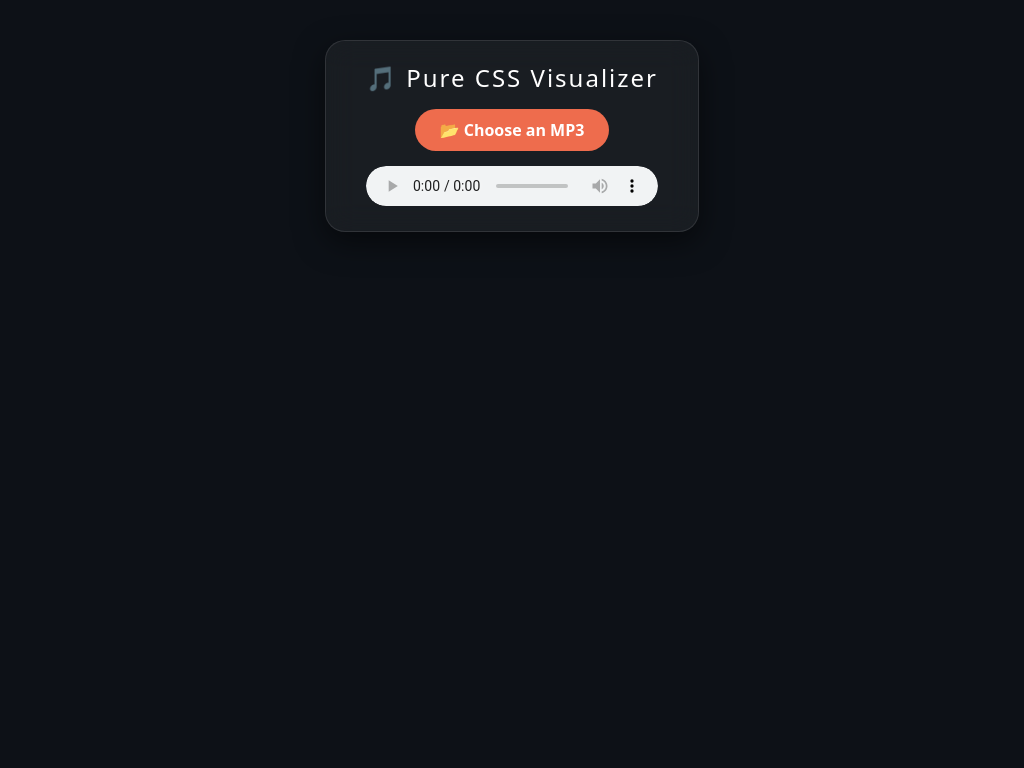

Write a web page that renders exactly this picture using CSS.

<!DOCTYPE html>
<html lang="en">
<head>
    <meta charset="UTF-8">
    <meta name="viewport" content="width=device-width, initial-scale=1.0">
    <title>Pure CSS Audio Visualizer</title>
    <style>
        :root {
            --bg-color: #0d1117;
            --bar-count: 64;
        }

        * {
            margin: 0;
            padding: 0;
            box-sizing: border-box;
        }

        body {
            background-color: var(--bg-color);
            color: white;
            font-family: 'Segoe UI', Tahoma, Geneva, Verdana, sans-serif;
            height: 100vh;
            display: flex;
            flex-direction: column;
            align-items: center;
            justify-content: center;
            overflow: hidden;
        }

        /* Glassmorphism Control Panel */
        .controls {
            position: absolute;
            top: 40px;
            background: rgba(255, 255, 255, 0.05);
            backdrop-filter: blur(15px);
            padding: 20px 40px;
            border-radius: 20px;
            border: 1px solid rgba(255, 255, 255, 0.1);
            text-align: center;
            box-shadow: 0 10px 30px rgba(0, 0, 0, 0.5);
            z-index: 10;
        }

        h2 {
            margin-bottom: 15px;
            font-weight: 300;
            letter-spacing: 2px;
        }

        input[type="file"] {
            display: none;
        }

        .upload-btn {
            background: #ee6c4d;
            color: white;
            padding: 10px 25px;
            border-radius: 25px;
            cursor: pointer;
            font-weight: bold;
            transition: all 0.3s ease;
            display: inline-block;
            margin-bottom: 15px;
        }

        .upload-btn:hover {
            background: #ff8264;
            transform: translateY(-2px);
            box-shadow: 0 5px 15px rgba(238, 108, 77, 0.4);
        }

        audio {
            width: 100%;
            height: 40px;
            border-radius: 20px;
            outline: none;
        }

        /* The Pure CSS Visualizer Container */
        .visualizer-container {
            display: flex;
            align-items: flex-end;
            justify-content: center;
            gap: 4px;
            height: 300px;
            width: 80vw;
            /* Creates the wet-floor reflection effect entirely in CSS */
            -webkit-box-reflect: below 2px linear-gradient(transparent 50%, rgba(255,255,255,0.2));
        }

        /* 
           THE MAGIC:
           Height is set to 100%. 
           ScaleY is driven dynamically by the --vol CSS variable!
        */
        .bar {
            flex: 1;
            max-width: 12px;
            height: 100%;
            border-radius: 6px 6px 0 0;
            transform-origin: bottom;
            
            /* Background color shifts across the rainbow based on its index (--i) */
            background: hsl(calc(var(--i) * (360 / var(--bar-count))), 80%, 60%);
            
            /* Glowing effect */
            box-shadow: 0 0 15px hsl(calc(var(--i) * (360 / var(--bar-count))), 80%, 60%, 0.5);
            
            /* CSS controls the actual audio-reactive scaling */
            transform: scaleY(var(--vol, 0.02));
            
            /* Smooths out the framerate of the audio data */
            transition: transform 0.05s linear;
        }

        /* Fallback CSS animation before music plays */
        .bar.idle {
            animation: idlePulse 1.5s infinite ease-in-out alternate;
            /* Stagger the animation using CSS math */
            animation-delay: calc(var(--i) * -0.1s);
        }

        @keyframes idlePulse {
            0% { transform: scaleY(0.05); }
            100% { transform: scaleY(0.3); }
        }
    </style>
</head>
<body>

    <div class="controls">
        <h2>🎵 Pure CSS Visualizer</h2>
        <label for="audio-upload" class="upload-btn">📂 Choose an MP3</label>
        <input type="file" id="audio-upload" accept="audio/*">
        <audio id="audio" controls></audio>
    </div>

    <!-- The DOM container for our CSS bars -->
    <div class="visualizer-container" id="visualizer"></div>

    <script>
        const visualizer = document.getElementById('visualizer');
        const audio = document.getElementById('audio');
        const fileInput = document.getElementById('audio-upload');
        const TOTAL_BARS = 64;
        let bars = [];

        // 1. Generate the HTML divs for the bars
        for (let i = 0; i < TOTAL_BARS; i++) {
            const bar = document.createElement('div');
            bar.classList.add('bar', 'idle');
            // Pass the index to CSS for coloring and staggering
            bar.style.setProperty('--i', i);
            visualizer.appendChild(bar);
            bars.push(bar);
        }

        // Web Audio API Variables
        let audioContext;
        let analyser;
        let source;

        // 2. Handle File Upload
        fileInput.addEventListener('change', function() {
            const file = this.files[0];
            if (file) {
                const objectURL = URL.createObjectURL(file);
                audio.src = objectURL;
                setupAudio();
                audio.play();
            }
        });

        // 3. Audio Setup & The "CSS Bridge"
        function setupAudio() {
            // Remove idle animation once real music loads
            bars.forEach(bar => bar.classList.remove('idle'));

            if (!audioContext) {
                // Initialize the Web Audio API
                audioContext = new (window.AudioContext || window.webkitAudioContext)();
                analyser = audioContext.createAnalyser();
                
                // Connect the HTML <audio> element to the analyzer
                source = audioContext.createMediaElementSource(audio);
                source.connect(analyser);
                analyser.connect(audioContext.destination);
                
                // Set sample size (higher = more detailed data)
                analyser.fftSize = 256; 
                
                const bufferLength = analyser.frequencyBinCount;
                const dataArray = new Uint8Array(bufferLength);

                // 4. The Loop: Send audio data to CSS Variables
                function renderFrame() {
                    requestAnimationFrame(renderFrame);
                    analyser.getByteFrequencyData(dataArray);

                    for (let i = 0; i < TOTAL_BARS; i++) {
                        // Normalize the audio data from 0-255 to a decimal (0.0 to 1.0)
                        // We use a small portion of the array to skip the highest pitches
                        const value = dataArray[i] / 255; 
                        
                        // Minimum height so bars don't completely disappear
                        const scale = Math.max(0.02, value); 
                        
                        // PIPELINE TO CSS: We don't draw anything in JS. 
                        // We just update the --vol CSS variable!
                        bars[i].style.setProperty('--vol', scale);
                    }
                }
                renderFrame();
            }
        }

        // Handle play/pause to restart AudioContext (browser autoplay policy)
        audio.addEventListener('play', () => {
            if (audioContext && audioContext.state === 'suspended') {
                audioContext.resume();
            }
        });
    </script>
</body>
</html>
